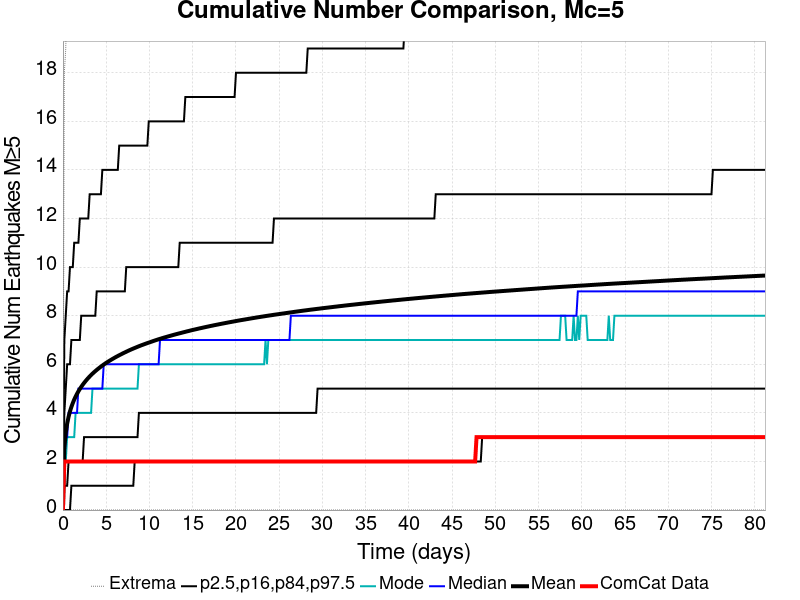

Values plotted in this chart, from the file beside it:
Time (days), ComCat Data, Simulation Mean, Simulation Median, Simulation Mode, Simulation Minimum, Simulation Maximum, 2.5 %-ile, 16 %-ile, 84 %-ile, 97.5 %-ile
0.0, 0.0, 0.0, 0.0, 0.0, 0.0, 0.0, 0.0, 0.0, 0.0, 0.0
0.1627, 2.0, 2.571, 2.0, 2.0, 0.0, 18.0, 0.0, 1.0, 4.0, 7.0
0.3254, 2.0, 3.178, 3.0, 2.0, 0.0, 19.0, 0.0, 1.0, 5.0, 8.0
0.488, 2.0, 3.557, 3.0, 3.0, 0.0, 22.0, 0.0, 1.0, 6.0, 9.0
0.6507, 2.0, 3.837, 4.0, 3.0, 0.0, 25.0, 0.0, 2.0, 6.0, 9.0
0.8134, 2.0, 4.061, 4.0, 3.0, 0.0, 25.0, 0.0, 2.0, 6.0, 10.0
0.9761, 2.0, 4.245, 4.0, 3.0, 0.0, 26.0, 1.0, 2.0, 7.0, 10.0
1.139, 2.0, 4.403, 4.0, 3.0, 0.0, 26.0, 1.0, 2.0, 7.0, 10.0
1.301, 2.0, 4.545, 4.0, 3.0, 0.0, 29.0, 1.0, 2.0, 7.0, 11.0
1.464, 2.0, 4.67, 4.0, 4.0, 0.0, 30.0, 1.0, 2.0, 7.0, 11.0
1.627, 2.0, 4.784, 4.0, 4.0, 0.0, 30.0, 1.0, 2.0, 7.0, 11.0
1.789, 2.0, 4.887, 5.0, 4.0, 0.0, 31.0, 1.0, 2.0, 7.0, 11.0
1.952, 2.0, 4.982, 5.0, 4.0, 0.0, 31.0, 1.0, 2.0, 7.0, 12.0
2.115, 2.0, 5.07, 5.0, 4.0, 0.0, 31.0, 1.0, 2.0, 8.0, 12.0
2.278, 2.0, 5.153, 5.0, 4.0, 0.0, 31.0, 1.0, 2.0, 8.0, 12.0
2.44, 2.0, 5.23, 5.0, 4.0, 0.0, 31.0, 1.0, 3.0, 8.0, 12.0
2.603, 2.0, 5.302, 5.0, 4.0, 0.0, 32.0, 1.0, 3.0, 8.0, 12.0
2.766, 2.0, 5.371, 5.0, 4.0, 0.0, 32.0, 1.0, 3.0, 8.0, 12.0
2.928, 2.0, 5.437, 5.0, 4.0, 0.0, 32.0, 1.0, 3.0, 8.0, 12.0
3.091, 2.0, 5.497, 5.0, 4.0, 0.0, 32.0, 1.0, 3.0, 8.0, 13.0
3.254, 2.0, 5.557, 5.0, 4.0, 0.0, 32.0, 1.0, 3.0, 8.0, 13.0
3.416, 2.0, 5.613, 5.0, 5.0, 0.0, 32.0, 1.0, 3.0, 8.0, 13.0
3.579, 2.0, 5.667, 5.0, 5.0, 0.0, 32.0, 1.0, 3.0, 8.0, 13.0
3.742, 2.0, 5.718, 5.0, 5.0, 0.0, 32.0, 1.0, 3.0, 8.0, 13.0
3.904, 2.0, 5.768, 5.0, 5.0, 0.0, 32.0, 1.0, 3.0, 9.0, 13.0
4.067, 2.0, 5.815, 5.0, 5.0, 0.0, 33.0, 1.0, 3.0, 9.0, 13.0
4.23, 2.0, 5.861, 5.0, 5.0, 0.0, 33.0, 1.0, 3.0, 9.0, 13.0
4.392, 2.0, 5.905, 5.0, 5.0, 0.0, 33.0, 1.0, 3.0, 9.0, 13.0
4.555, 2.0, 5.947, 5.0, 5.0, 0.0, 33.0, 1.0, 3.0, 9.0, 14.0
4.718, 2.0, 5.989, 6.0, 5.0, 0.0, 33.0, 1.0, 3.0, 9.0, 14.0
4.88, 2.0, 6.029, 6.0, 5.0, 0.0, 33.0, 1.0, 3.0, 9.0, 14.0
5.043, 2.0, 6.068, 6.0, 5.0, 0.0, 33.0, 1.0, 3.0, 9.0, 14.0
5.206, 2.0, 6.106, 6.0, 5.0, 0.0, 33.0, 1.0, 3.0, 9.0, 14.0
5.368, 2.0, 6.142, 6.0, 5.0, 0.0, 33.0, 1.0, 3.0, 9.0, 14.0
5.531, 2.0, 6.176, 6.0, 5.0, 0.0, 33.0, 1.0, 3.0, 9.0, 14.0
5.694, 2.0, 6.211, 6.0, 5.0, 0.0, 34.0, 1.0, 3.0, 9.0, 14.0
5.856, 2.0, 6.245, 6.0, 5.0, 0.0, 35.0, 1.0, 3.0, 9.0, 14.0
6.019, 2.0, 6.278, 6.0, 5.0, 0.0, 35.0, 1.0, 3.0, 9.0, 14.0
6.182, 2.0, 6.311, 6.0, 5.0, 0.0, 35.0, 1.0, 3.0, 9.0, 14.0
6.345, 2.0, 6.341, 6.0, 5.0, 0.0, 36.0, 1.0, 3.0, 9.0, 14.0
6.507, 2.0, 6.372, 6.0, 5.0, 0.0, 36.0, 1.0, 3.0, 9.0, 15.0
6.67, 2.0, 6.402, 6.0, 5.0, 0.0, 36.0, 1.0, 3.0, 9.0, 15.0
6.833, 2.0, 6.431, 6.0, 5.0, 0.0, 37.0, 1.0, 3.0, 9.0, 15.0
6.995, 2.0, 6.46, 6.0, 5.0, 0.0, 37.0, 1.0, 3.0, 9.0, 15.0
7.158, 2.0, 6.488, 6.0, 5.0, 0.0, 37.0, 1.0, 3.0, 9.0, 15.0
7.321, 2.0, 6.516, 6.0, 5.0, 0.0, 38.0, 1.0, 3.0, 10.0, 15.0
7.483, 2.0, 6.544, 6.0, 5.0, 0.0, 38.0, 1.0, 3.0, 10.0, 15.0
7.646, 2.0, 6.571, 6.0, 5.0, 0.0, 38.0, 1.0, 3.0, 10.0, 15.0
7.809, 2.0, 6.597, 6.0, 5.0, 0.0, 38.0, 1.0, 3.0, 10.0, 15.0
7.971, 2.0, 6.623, 6.0, 5.0, 0.0, 38.0, 1.0, 3.0, 10.0, 15.0
8.134, 2.0, 6.647, 6.0, 5.0, 0.0, 38.0, 1.0, 3.0, 10.0, 15.0
8.297, 2.0, 6.671, 6.0, 5.0, 0.0, 38.0, 2.0, 3.0, 10.0, 15.0
8.459, 2.0, 6.695, 6.0, 5.0, 0.0, 38.0, 2.0, 3.0, 10.0, 15.0
8.622, 2.0, 6.719, 6.0, 5.0, 0.0, 39.0, 2.0, 3.0, 10.0, 15.0
8.785, 2.0, 6.743, 6.0, 6.0, 0.0, 39.0, 2.0, 4.0, 10.0, 15.0
8.947, 2.0, 6.765, 6.0, 6.0, 0.0, 40.0, 2.0, 4.0, 10.0, 15.0
9.11, 2.0, 6.788, 6.0, 6.0, 0.0, 40.0, 2.0, 4.0, 10.0, 15.0
9.273, 2.0, 6.809, 6.0, 6.0, 0.0, 40.0, 2.0, 4.0, 10.0, 15.0
9.435, 2.0, 6.83, 6.0, 6.0, 0.0, 40.0, 2.0, 4.0, 10.0, 15.0
9.598, 2.0, 6.851, 6.0, 6.0, 0.0, 40.0, 2.0, 4.0, 10.0, 15.0
... 440 more rows
